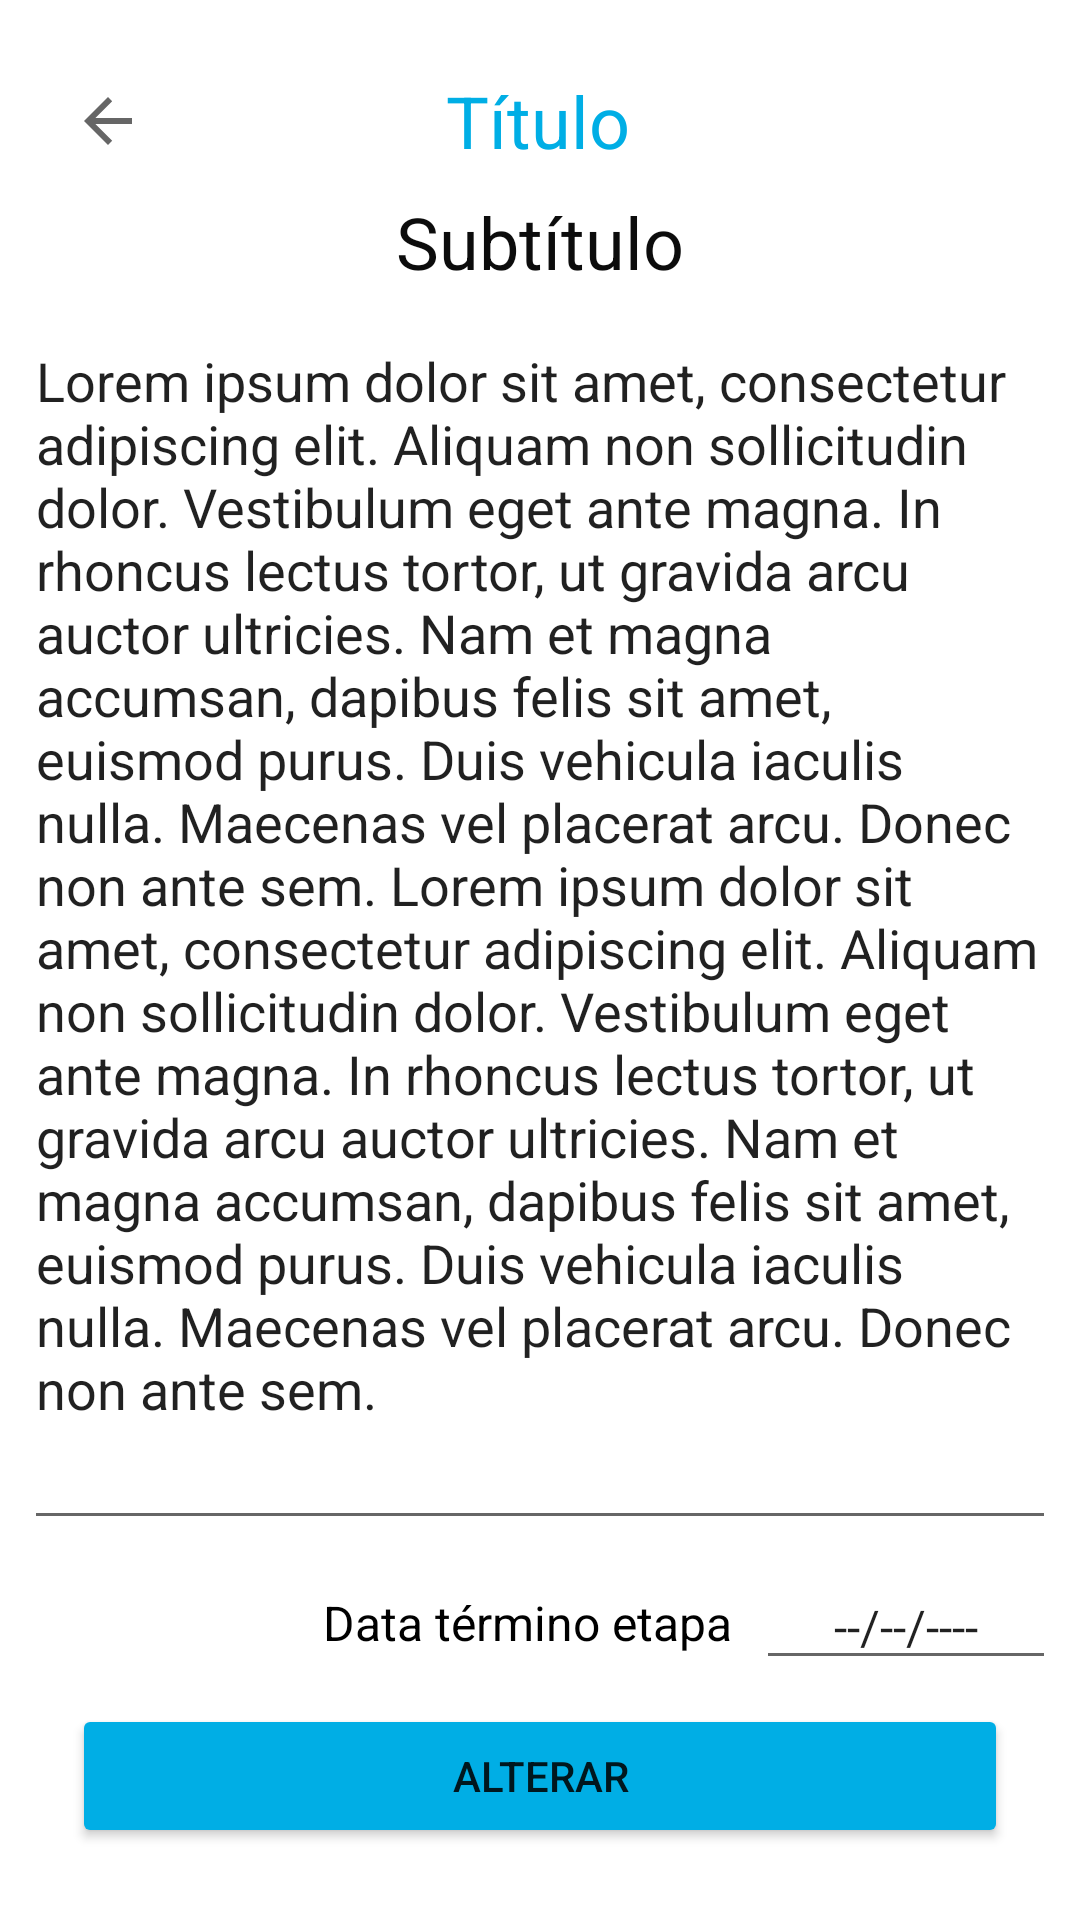

Here is an Android app screen rendered from its layout file. Give the layout XML and the strings, colors and styles it references.
<!-- AndroidManifest.xml: application theme Theme.Grupo_2_projeto_final -->
<!-- res/layout/activity_etapas_criar.xml -->
<?xml version="1.0" encoding="utf-8"?>
<androidx.constraintlayout.widget.ConstraintLayout xmlns:android="http://schemas.android.com/apk/res/android"
    xmlns:app="http://schemas.android.com/apk/res-auto"
    xmlns:tools="http://schemas.android.com/tools"
    android:layout_width="match_parent"
    android:layout_height="match_parent"
    tools:context=".activities.EtapasCriarActivity">

    <TextView
        android:id="@+id/tvDataLimite"
        android:layout_width="wrap_content"
        android:layout_height="wrap_content"
        android:layout_marginEnd="8dp"
        android:text="Data término etapa"
        android:textAlignment="textEnd"
        android:textColor="@color/black"
        android:textSize="16sp"
        app:layout_constraintBottom_toBottomOf="@+id/etdDataLimite"
        app:layout_constraintEnd_toStartOf="@+id/etdDataLimite"
        app:layout_constraintTop_toTopOf="@+id/etdDataLimite" />

    <ImageButton
        android:id="@+id/ibBackAceiteEtapa"
        android:layout_width="wrap_content"
        android:layout_height="wrap_content"
        android:layout_marginStart="24dp"
        android:background="?attr/actionModeCloseDrawable"
        android:onClick="onClickibBackCriar"
        app:layout_constraintBottom_toBottomOf="@+id/tvTitleAceiteEtapa"
        app:layout_constraintStart_toStartOf="parent"
        app:layout_constraintTop_toTopOf="@+id/tvTitleAceiteEtapa" />

    <TextView
        android:id="@+id/tvTitleAceiteEtapa"
        android:layout_width="wrap_content"
        android:layout_height="wrap_content"
        android:layout_marginTop="24dp"
        android:text="Título"
        android:textColor="#00AEE5"
        android:textSize="24sp"
        app:layout_constraintEnd_toEndOf="parent"
        app:layout_constraintHorizontal_bias="0.498"
        app:layout_constraintStart_toStartOf="parent"
        app:layout_constraintTop_toTopOf="parent" />

    <TextView
        android:id="@+id/tvSubTitleAceiteEtapa"
        android:layout_width="wrap_content"
        android:layout_height="wrap_content"
        android:layout_marginStart="8dp"
        android:layout_marginTop="8dp"
        android:layout_marginEnd="8dp"
        android:text="Subtítulo"
        android:textColor="#0C0C0C"
        android:textSize="24sp"
        app:layout_constraintEnd_toEndOf="parent"
        app:layout_constraintStart_toStartOf="parent"
        app:layout_constraintTop_toBottomOf="@+id/tvTitleAceiteEtapa"
        tools:ignore="MissingConstraints" />

    <Button
        android:id="@+id/btAceiteEtapa"
        android:layout_width="0dp"
        android:layout_height="wrap_content"
        android:layout_marginStart="24dp"
        android:layout_marginEnd="24dp"
        android:layout_marginBottom="24dp"
        android:onClick="onClickAccept"
        android:text="alterar"
        app:backgroundTint="@color/buttonColor"
        app:layout_constraintBottom_toBottomOf="parent"
        app:layout_constraintEnd_toEndOf="parent"
        app:layout_constraintHorizontal_bias="1.0"
        app:layout_constraintStart_toStartOf="parent" />

    <EditText
        android:id="@+id/etObsProfAceiteEtapa"
        android:layout_width="0dp"
        android:layout_height="0dp"
        android:layout_marginStart="8dp"
        android:layout_marginTop="8dp"
        android:layout_marginEnd="8dp"
        android:layout_marginBottom="8dp"
        android:ems="10"
        android:gravity="start|top"
        android:inputType="textMultiLine"
        android:selectAllOnFocus="true"
        android:text="Lorem ipsum dolor sit amet, consectetur adipiscing elit. Aliquam non sollicitudin dolor. Vestibulum eget ante magna. In rhoncus lectus tortor, ut gravida arcu auctor ultricies. Nam et magna accumsan, dapibus felis sit amet, euismod purus. Duis vehicula iaculis nulla. Maecenas vel placerat arcu. Donec non ante sem. Lorem ipsum dolor sit amet, consectetur adipiscing elit. Aliquam non sollicitudin dolor. Vestibulum eget ante magna. In rhoncus lectus tortor, ut gravida arcu auctor ultricies. Nam et magna accumsan, dapibus felis sit amet, euismod purus. Duis vehicula iaculis nulla. Maecenas vel placerat arcu. Donec non ante sem."
        app:layout_constraintBottom_toTopOf="@+id/etdDataLimite"
        app:layout_constraintEnd_toEndOf="parent"
        app:layout_constraintStart_toStartOf="parent"
        app:layout_constraintTop_toBottomOf="@+id/tvSubTitleAceiteEtapa" />

    <EditText
        android:id="@+id/etdDataLimite"
        android:layout_width="100dp"
        android:layout_height="wrap_content"
        android:layout_marginBottom="8dp"
        android:ems="10"
        android:inputType="date"
        android:selectAllOnFocus="true"
        android:text="--/--/----"
        android:textAlignment="center"
        android:textSize="16sp"
        app:layout_constraintBottom_toTopOf="@+id/btAceiteEtapa"
        app:layout_constraintEnd_toEndOf="@+id/etObsProfAceiteEtapa" />

</androidx.constraintlayout.widget.ConstraintLayout>
<!-- resources referenced by this layout -->
<resources>
  <color name="black">#FF000000</color>
  <color name="buttonColor">#FF00AEE5</color>
  <style name="Theme.Grupo_2_projeto_final" parent="Theme.MaterialComponents.DayNight.DarkActionBar">
          
          <item name="colorPrimary">@color/splashColor</item>
          <item name="colorPrimaryVariant">@color/splashColor</item>
          <item name="colorOnPrimary">@color/white</item>
          
          <item name="colorSecondary">@color/teal_200</item>
          <item name="colorSecondaryVariant">@color/teal_700</item>
          <item name="colorOnSecondary">@color/black</item>
          
          <item name="android:statusBarColor" tools:targetApi="l">?attr/colorPrimaryVariant</item>
          
      </style>
  <color name="splashColor">#FF00AEE5</color>
  <color name="white">#FFFFFFFF</color>
  <color name="teal_200">#FF03DAC5</color>
  <color name="teal_700">#FF018786</color>
</resources>
